Dataset: images (GitHub, RuikeYuan/partvision). Classes: alternator, brake disc, headlight left, headlight right, side mirror left, side mirror right, taillight left, taillight right, wheel rim.

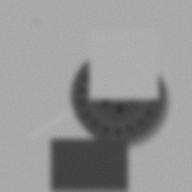
Label: brake disc

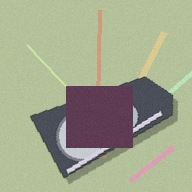
Label: headlight left

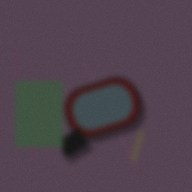
Label: side mirror right

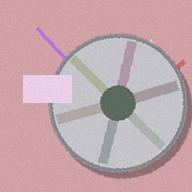
Label: wheel rim

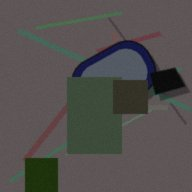
Label: side mirror left

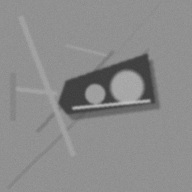
Label: headlight right
